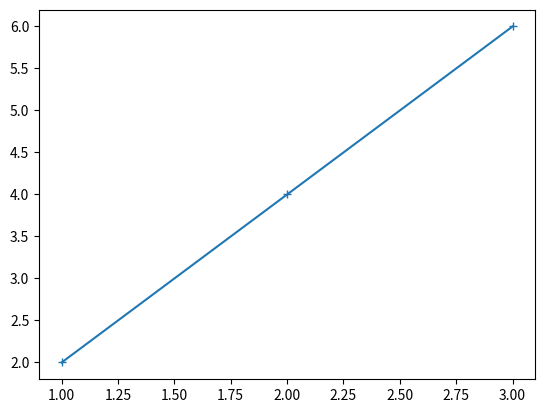

Write the Python code that produced this figure.
'''
Simple plot using pyplot
'''

import matplotlib.pyplot as plt

def create_graph():
    x_numbers = [1, 2, 3]
    y_numbers = [2, 4, 6]

    plt.plot(x_numbers, y_numbers, marker = '+')
    # plt.savefig('mygraph.png') # saves the graph as an image file
    plt.show()

if __name__ == "__main__":
    create_graph()